12-way image classification set "Text image Dataset" from GitHub (Mohanty-Hitesh-4495/Indian-Script-Classification); label vocabulary: Assamese, Brahmi, Devanagari, Gujarati, Kannada, Malayalam, Modi, Odia, Punjabi, Tamil, Telugu, Urdu.

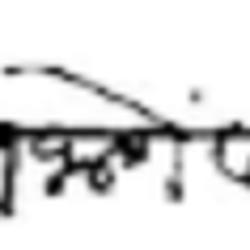
Label: Modi

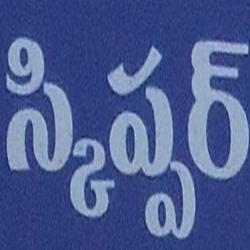
Label: Telugu

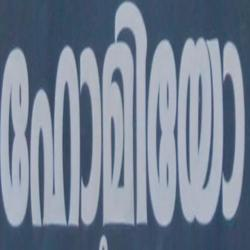
Label: Malayalam

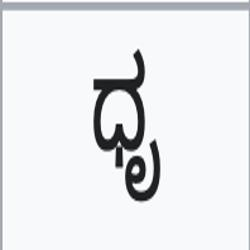
Label: Kannada

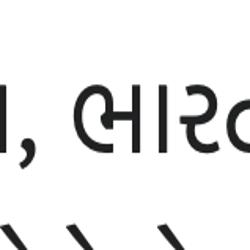
Label: Gujarati

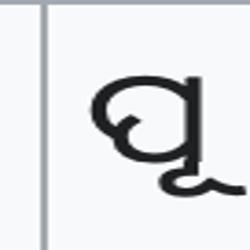
Label: Odia
